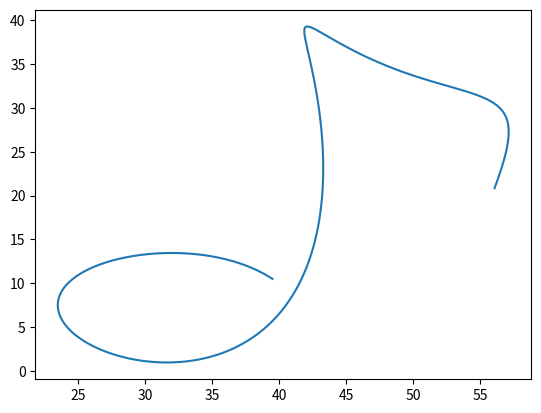

The script that saved this image:
import matplotlib.pyplot as plt

def fact(n):
    return 1 if(n == 0 or n == 1) else n*fact(n-1)

def newton(n, k):
    return fact(n) / (fact(k) * fact(n-k))

def bern(n, k, t):
    return newton(n, k) * (t ** k) * ((1-t)**(n-k))

punkty = [(39.5, 10.5), (30, 20), (6, 6), (13, -12), (63, -12.5), (18.5, 17.5), (48, 63),
          (7, 25.5), (48.5, 49.5), (9, 19.5), (48.5, 35.5), (59, 32.5), (56, 20.5)]

wagi = (1, 2, 3, 2.5, 6, 1.5, 5, 1, 2, 1, 3, 5, 1)
wagi2 = (2, 4, 6, 5, 12, 2, 10, 2, 4, 2, 6, 10, 2)

def bezier(n, t):
    mianownik = sum(bern(n, i, t)*wagi[i] for i in range(0, n))

    zwrotX = sum(punkty[i][0] * bern(n, i, t)*wagi[i] for i in range(0, n))
    zwrotY = sum(punkty[i][1] * bern(n, i, t)*wagi[i] for i in range(0, n))

    return (zwrotX/mianownik, zwrotY/mianownik)

def drawBezier():
    X = [None] * 1000
    Y = [None] * 1000
    for i in range(0, 1000):
        X[i] = bezier(13, i / 1000)[0]
        Y[i] = bezier(13, i / 1000)[1]
    plt.plot(X, Y)
    plt.show()

drawBezier()